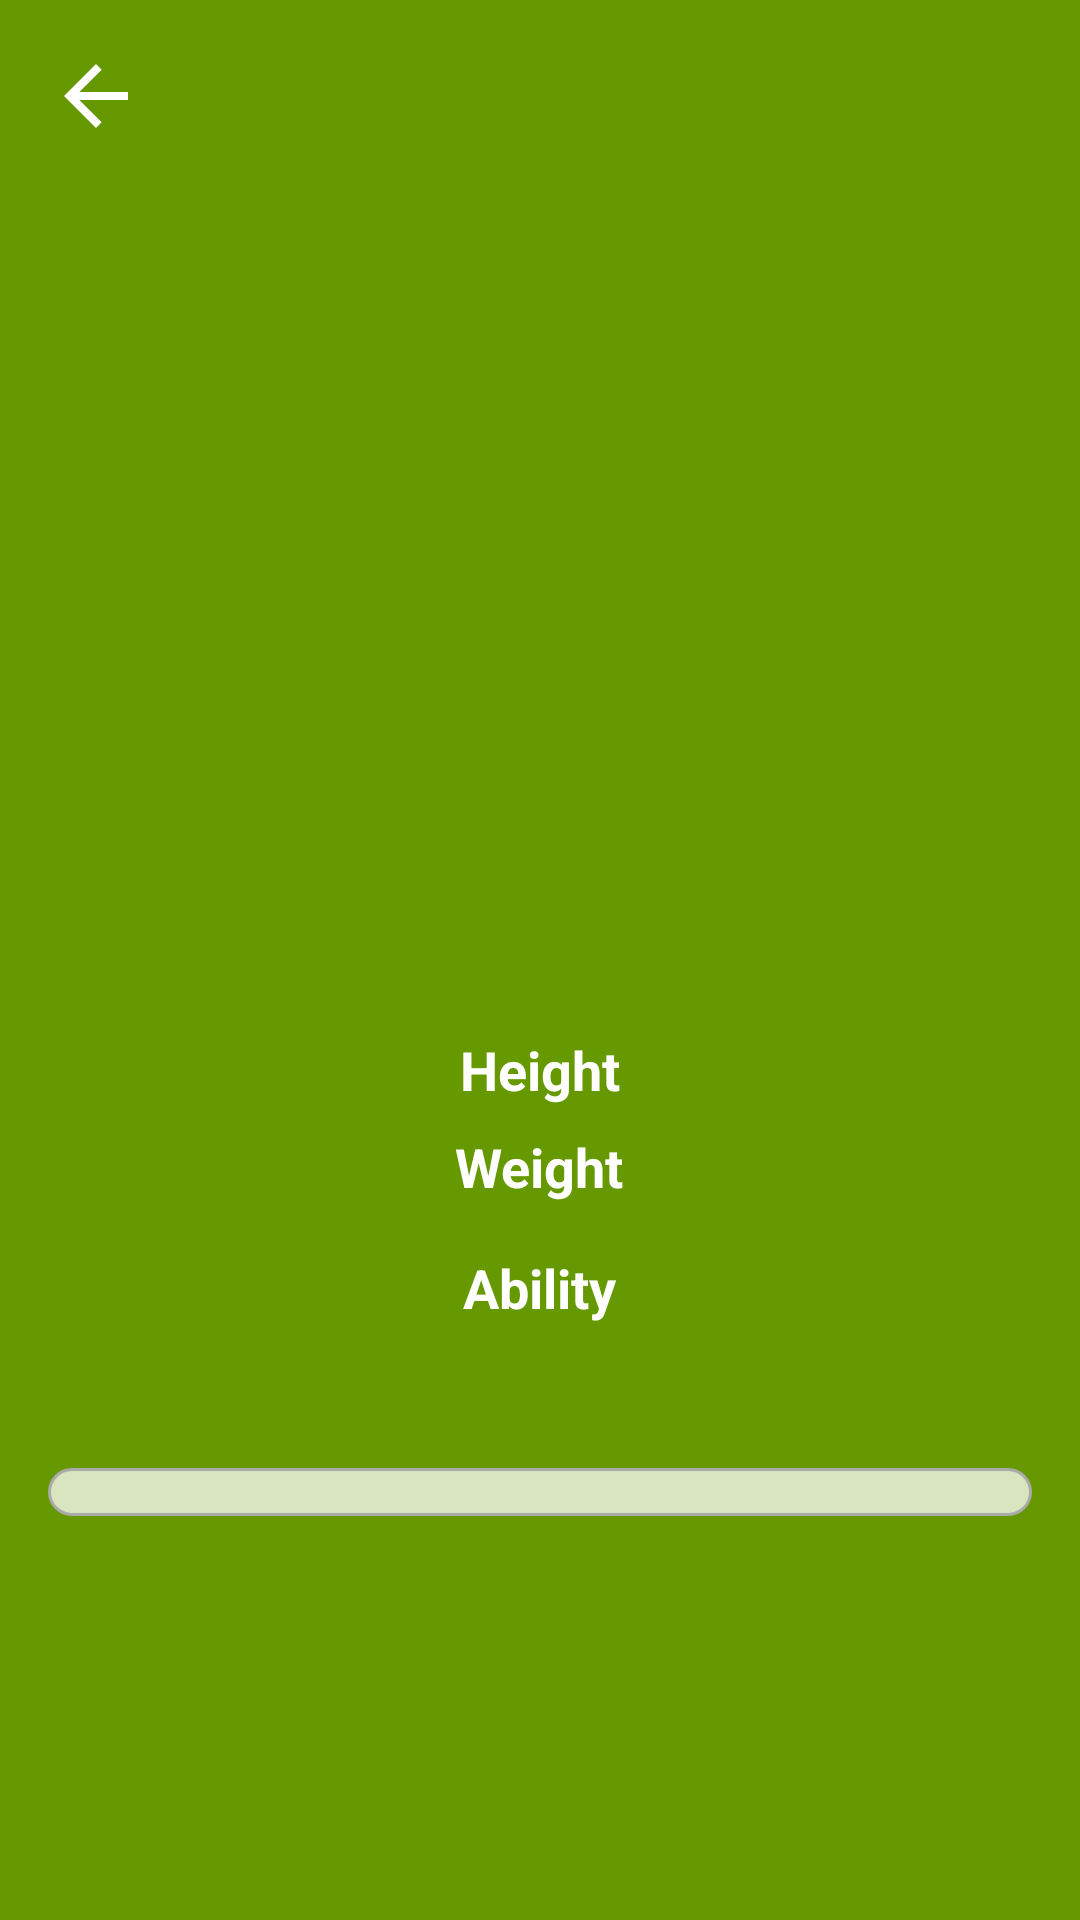

Reconstruct the res/layout file that produces this screen, plus the resources it refers to.
<!-- AndroidManifest.xml: activity theme Base.Theme.Pokedex -->
<!-- res/layout/activity_detail_pokemon.xml -->
<?xml version="1.0" encoding="utf-8"?>
<RelativeLayout xmlns:android="http://schemas.android.com/apk/res/android"
    android:id="@+id/main"
    android:layout_width="match_parent"
    android:layout_height="match_parent"
    android:background="@android:color/holo_green_dark">

    <View
        android:id="@+id/backgroundView"
        android:layout_width="match_parent"
        android:layout_height="match_parent" />

    <ImageView
        android:id="@+id/pokemonImage"
        android:layout_width="280dp"
        android:layout_height="280dp"
        android:contentDescription="@string/default_description"
        android:layout_centerHorizontal="true"
        android:layout_alignParentTop="true"
        android:scaleType="centerCrop"
        android:adjustViewBounds="true" />

    <ImageButton
        android:id="@+id/backButton"
        android:layout_width="48dp"
        android:layout_height="48dp"
        android:background="@android:color/transparent"
        android:src="@drawable/ic_back_arrow_white"
        android:contentDescription="@string/default_description"
        android:layout_alignTop="@id/pokemonImage"
        android:layout_margin="8dp" />

    <TextView
        android:id="@+id/pokemonName"
        android:layout_width="wrap_content"
        android:layout_height="wrap_content"
        android:textSize="24sp"
        android:textColor="@color/white"
        android:textStyle="bold"
        android:layout_below="@id/pokemonImage"
        android:layout_centerHorizontal="true"
        android:paddingTop="16dp"
        android:paddingBottom="8dp" />

    <TextView
        android:id="@+id/pokemonHeight"
        android:layout_width="wrap_content"
        android:layout_height="wrap_content"
        android:textSize="18sp"
        android:textColor="@color/white"
        android:textStyle="bold"
        android:text="Height"
        android:layout_below="@id/pokemonName"
        android:layout_centerHorizontal="true"
        android:paddingTop="8dp"
        android:paddingBottom="4dp" />

    <TextView
        android:id="@+id/pokemonWeight"
        android:layout_width="wrap_content"
        android:layout_height="wrap_content"
        android:textSize="18sp"
        android:textColor="@color/white"
        android:textStyle="bold"
        android:text="Weight"
        android:layout_below="@id/pokemonHeight"
        android:layout_centerHorizontal="true"
        android:paddingTop="4dp"
        android:paddingBottom="8dp" />

    <TextView
        android:id="@+id/pokemonAbilities"
        android:layout_width="wrap_content"
        android:layout_height="wrap_content"
        android:textSize="18sp"
        android:textColor="@color/white"
        android:textStyle="bold"
        android:text="Ability"
        android:layout_below="@id/pokemonWeight"
        android:layout_centerHorizontal="true"
        android:paddingTop="8dp"
        android:paddingBottom="8dp" />

    <LinearLayout
        android:id="@+id/pokemonTypes"
        android:layout_width="wrap_content"
        android:layout_height="wrap_content"
        android:orientation="horizontal"
        android:layout_below="@id/pokemonAbilities"
        android:layout_centerHorizontal="true"
        android:paddingTop="8dp"
        android:paddingBottom="8dp"
        android:paddingStart="16dp"
        android:paddingEnd="16dp"
        android:layout_marginTop="8dp"
        android:layout_marginBottom="8dp">
        
    </LinearLayout>

    <LinearLayout
        android:id="@+id/pokemonStats"
        android:layout_width="match_parent"
        android:layout_height="wrap_content"
        android:orientation="vertical"
        android:background="@drawable/pokemon_stats_card_border_background"
        android:elevation="4dp"
        android:layout_below="@id/pokemonTypes"
        android:paddingTop="8dp"
        android:paddingBottom="8dp"
        android:paddingStart="16dp"
        android:paddingEnd="16dp"
        android:layout_marginTop="8dp"
        android:layout_marginHorizontal="16dp" >
        
    </LinearLayout>

</RelativeLayout>
<!-- resources referenced by this layout -->
<resources>
  <color name="white">#FFFFFFFF</color>
  <!-- drawable ic_back_arrow_white (drawable) -->
  <vector xmlns:android="http://schemas.android.com/apk/res/android" android:autoMirrored="true" android:height="32dp" android:tint="#ffffff" android:viewportHeight="24" android:viewportWidth="24" android:width="32dp">
        
      <path android:fillColor="@android:color/white" android:pathData="M20,11H7.83l5.59,-5.59L12,4l-8,8 8,8 1.41,-1.41L7.83,13H20v-2z"/>
      
  </vector>
  <!-- drawable pokemon_stats_card_border_background (drawable) -->
  <shape xmlns:android="http://schemas.android.com/apk/res/android"
      android:shape="rectangle">
      <solid android:color="#BFFFFFFF" /> 
      <corners android:radius="8dp" />
      <stroke
          android:width="1dp"
          android:color="@android:color/darker_gray" />
  </shape>
  <string name="default_description">Hello World</string>
  <style name="Base.Theme.Pokedex" parent="Theme.MaterialComponents.DayNight.NoActionBar">
          <item name="android:statusBarColor">@color/black</item>
      </style>
  <color name="black">#FF000000</color>
</resources>
